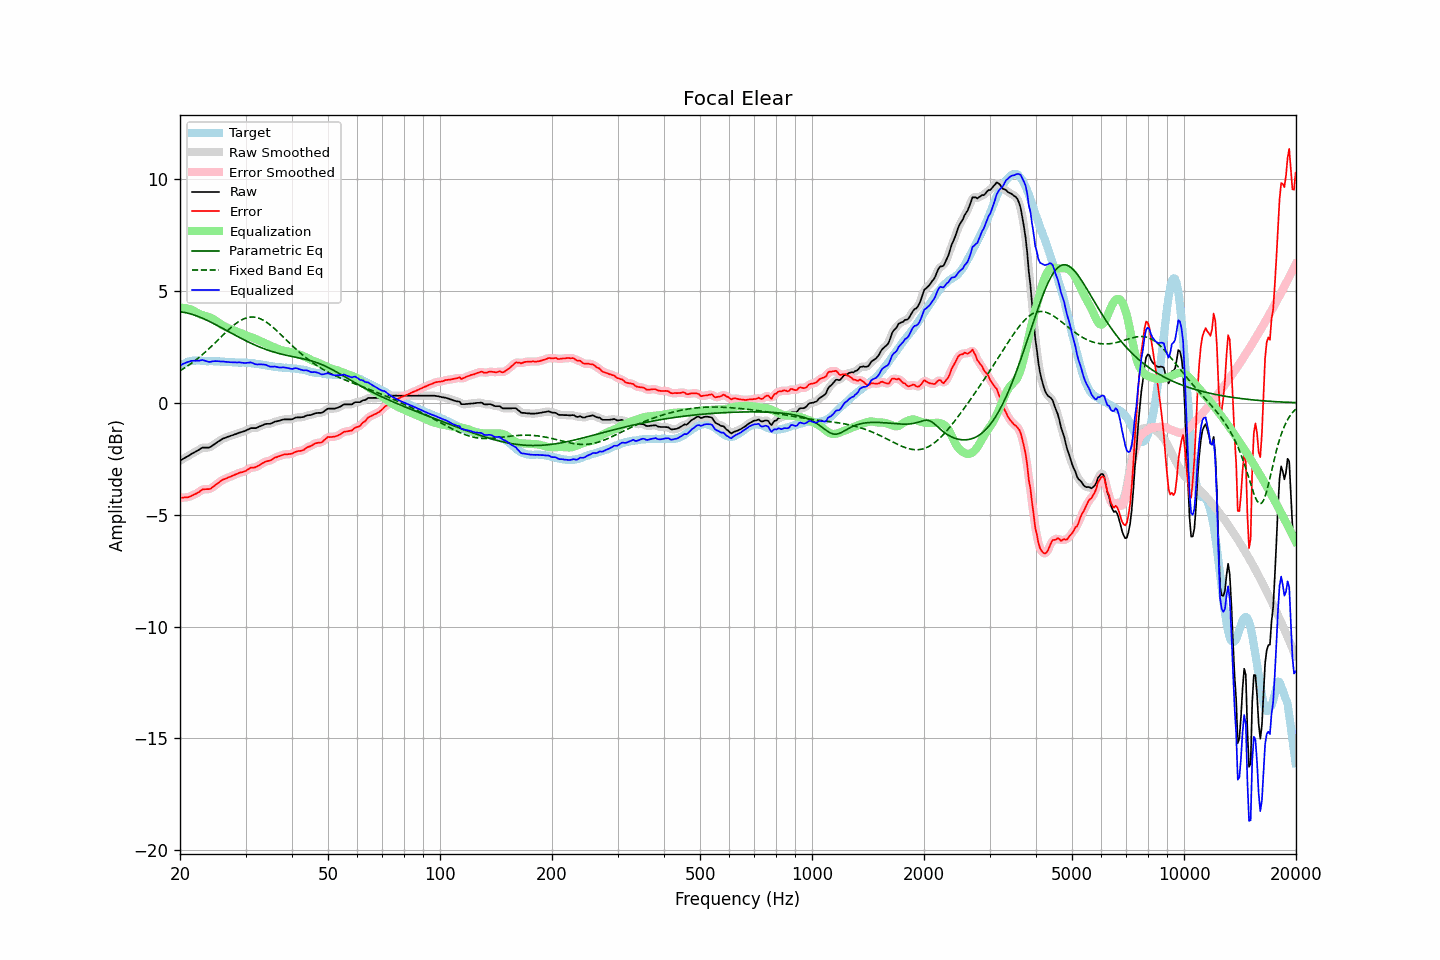

Source data for this figure (header and first rows):
frequency, raw, error, smoothed, error_smoothed, equalization, parametric_eq, fixed_band_eq, equalized_raw, equalized_smoothed, target
20.00, -2.58, -4.24, -2.58, -4.24, 4.25, 4.07, 1.43, 1.66, 1.66, 1.66
20.20, -2.54, -4.24, -2.54, -4.24, 4.25, 4.06, 1.47, 1.70, 1.70, 1.70
20.40, -2.50, -4.24, -2.50, -4.24, 4.24, 4.05, 1.52, 1.74, 1.74, 1.74
20.61, -2.46, -4.22, -2.46, -4.23, 4.23, 4.03, 1.56, 1.77, 1.77, 1.76
20.81, -2.42, -4.22, -2.42, -4.23, 4.22, 4.02, 1.61, 1.80, 1.80, 1.80
21.02, -2.38, -4.22, -2.38, -4.21, 4.21, 4.00, 1.66, 1.83, 1.83, 1.84
21.23, -2.34, -4.19, -2.34, -4.20, 4.19, 3.98, 1.71, 1.85, 1.85, 1.85
21.44, -2.29, -4.16, -2.29, -4.17, 4.16, 3.96, 1.76, 1.87, 1.87, 1.87
21.66, -2.25, -4.13, -2.25, -4.13, 4.13, 3.94, 1.81, 1.88, 1.88, 1.88
21.87, -2.21, -4.09, -2.21, -4.10, 4.09, 3.92, 1.87, 1.88, 1.88, 1.88
22.09, -2.17, -4.06, -2.17, -4.06, 4.05, 3.89, 1.92, 1.88, 1.88, 1.89
22.31, -2.13, -4.02, -2.13, -4.02, 4.01, 3.87, 1.98, 1.88, 1.88, 1.89
22.54, -2.09, -3.98, -2.08, -3.97, 3.97, 3.84, 2.04, 1.88, 1.89, 1.89
22.76, -2.04, -3.92, -2.04, -3.92, 3.94, 3.81, 2.10, 1.90, 1.90, 1.88
22.99, -2.00, -3.87, -2.01, -3.89, 3.91, 3.78, 2.16, 1.91, 1.90, 1.87
23.22, -2.00, -3.87, -2.00, -3.86, 3.89, 3.75, 2.22, 1.89, 1.89, 1.87
23.45, -2.00, -3.86, -2.00, -3.86, 3.87, 3.71, 2.29, 1.87, 1.87, 1.86
23.69, -2.00, -3.86, -2.00, -3.86, 3.85, 3.68, 2.35, 1.85, 1.85, 1.86
23.92, -2.00, -3.86, -1.99, -3.85, 3.83, 3.65, 2.42, 1.83, 1.83, 1.86
24.16, -1.97, -3.84, -1.97, -3.83, 3.80, 3.61, 2.48, 1.83, 1.84, 1.87
24.40, -1.92, -3.79, -1.92, -3.79, 3.77, 3.58, 2.55, 1.85, 1.85, 1.87
24.65, -1.87, -3.73, -1.87, -3.73, 3.73, 3.54, 2.62, 1.86, 1.86, 1.86
24.89, -1.82, -3.68, -1.82, -3.68, 3.68, 3.50, 2.69, 1.86, 1.86, 1.86
25.14, -1.77, -3.63, -1.77, -3.63, 3.63, 3.46, 2.76, 1.86, 1.86, 1.86
25.39, -1.72, -3.58, -1.72, -3.57, 3.58, 3.42, 2.83, 1.86, 1.85, 1.85
25.65, -1.68, -3.53, -1.68, -3.52, 3.53, 3.39, 2.91, 1.85, 1.85, 1.84
25.91, -1.63, -3.47, -1.63, -3.47, 3.48, 3.35, 2.98, 1.85, 1.85, 1.83
26.16, -1.59, -3.42, -1.60, -3.43, 3.44, 3.31, 3.05, 1.85, 1.84, 1.83
26.43, -1.57, -3.40, -1.57, -3.40, 3.40, 3.27, 3.12, 1.83, 1.84, 1.83
26.69, -1.54, -3.37, -1.54, -3.37, 3.37, 3.23, 3.19, 1.83, 1.83, 1.83
26.96, -1.51, -3.33, -1.52, -3.34, 3.34, 3.19, 3.25, 1.82, 1.82, 1.82
27.23, -1.49, -3.31, -1.49, -3.31, 3.31, 3.15, 3.32, 1.81, 1.82, 1.82
27.50, -1.46, -3.28, -1.46, -3.28, 3.28, 3.11, 3.38, 1.81, 1.81, 1.82
27.77, -1.44, -3.25, -1.44, -3.25, 3.25, 3.07, 3.44, 1.81, 1.81, 1.81
28.05, -1.41, -3.22, -1.41, -3.22, 3.22, 3.03, 3.50, 1.81, 1.80, 1.81
28.33, -1.39, -3.19, -1.39, -3.19, 3.19, 2.99, 3.55, 1.80, 1.80, 1.80
28.62, -1.36, -3.16, -1.36, -3.16, 3.17, 2.96, 3.60, 1.80, 1.81, 1.80
28.90, -1.33, -3.13, -1.34, -3.13, 3.14, 2.92, 3.65, 1.81, 1.80, 1.80
29.19, -1.31, -3.11, -1.31, -3.11, 3.11, 2.88, 3.69, 1.80, 1.80, 1.79
29.48, -1.29, -3.10, -1.29, -3.09, 3.08, 2.84, 3.73, 1.79, 1.79, 1.80
29.78, -1.27, -3.06, -1.27, -3.07, 3.05, 2.81, 3.76, 1.78, 1.78, 1.79
30.08, -1.24, -3.04, -1.24, -3.03, 3.02, 2.77, 3.79, 1.78, 1.78, 1.80
30.38, -1.20, -2.98, -1.20, -2.99, 2.99, 2.74, 3.81, 1.79, 1.79, 1.78
30.68, -1.17, -2.95, -1.17, -2.95, 2.97, 2.70, 3.82, 1.79, 1.80, 1.78
30.99, -1.13, -2.90, -1.14, -2.91, 2.94, 2.67, 3.83, 1.81, 1.80, 1.77
31.30, -1.13, -2.90, -1.13, -2.90, 2.91, 2.63, 3.83, 1.78, 1.78, 1.77
31.61, -1.13, -2.90, -1.13, -2.89, 2.88, 2.60, 3.83, 1.75, 1.75, 1.77
31.93, -1.13, -2.88, -1.13, -2.87, 2.85, 2.57, 3.82, 1.72, 1.73, 1.75
32.24, -1.11, -2.84, -1.11, -2.85, 2.82, 2.54, 3.80, 1.71, 1.72, 1.73
32.57, -1.07, -2.80, -1.08, -2.80, 2.79, 2.51, 3.78, 1.72, 1.71, 1.73
32.89, -1.04, -2.76, -1.04, -2.76, 2.76, 2.48, 3.75, 1.72, 1.72, 1.72
33.22, -1.01, -2.71, -1.01, -2.71, 2.73, 2.45, 3.72, 1.71, 1.72, 1.70
33.55, -0.98, -2.68, -0.98, -2.67, 2.69, 2.42, 3.68, 1.71, 1.71, 1.70
33.89, -0.95, -2.63, -0.96, -2.64, 2.66, 2.40, 3.64, 1.70, 1.70, 1.68
34.23, -0.94, -2.62, -0.95, -2.61, 2.62, 2.37, 3.59, 1.68, 1.67, 1.67
34.57, -0.94, -2.59, -0.94, -2.60, 2.59, 2.34, 3.54, 1.65, 1.65, 1.65
34.92, -0.94, -2.58, -0.93, -2.58, 2.56, 2.32, 3.48, 1.62, 1.62, 1.64
35.27, -0.91, -2.55, -0.91, -2.54, 2.53, 2.30, 3.42, 1.62, 1.62, 1.64
35.62, -0.88, -2.50, -0.88, -2.50, 2.50, 2.28, 3.36, 1.62, 1.62, 1.62
35.97, -0.84, -2.45, -0.85, -2.46, 2.47, 2.25, 3.30, 1.63, 1.62, 1.60
... 635 more rows
